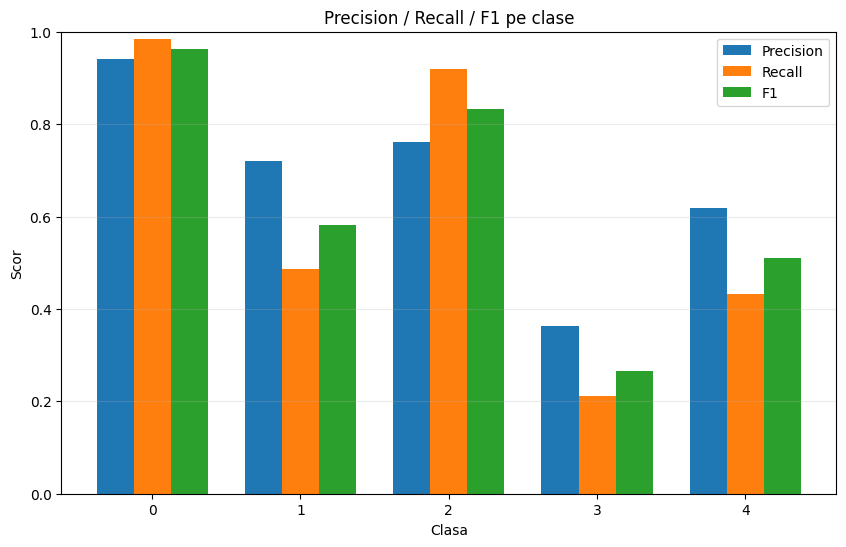

The table this chart was drawn from, first rows:
class, precision, recall, f1, support
0, 0.9418, 0.9834, 0.9622, 181
1, 0.72, 0.4865, 0.5806, 37
2, 0.7603, 0.92, 0.8326, 100
3, 0.3636, 0.2105, 0.2667, 19
4, 0.619, 0.4333, 0.5098, 30
